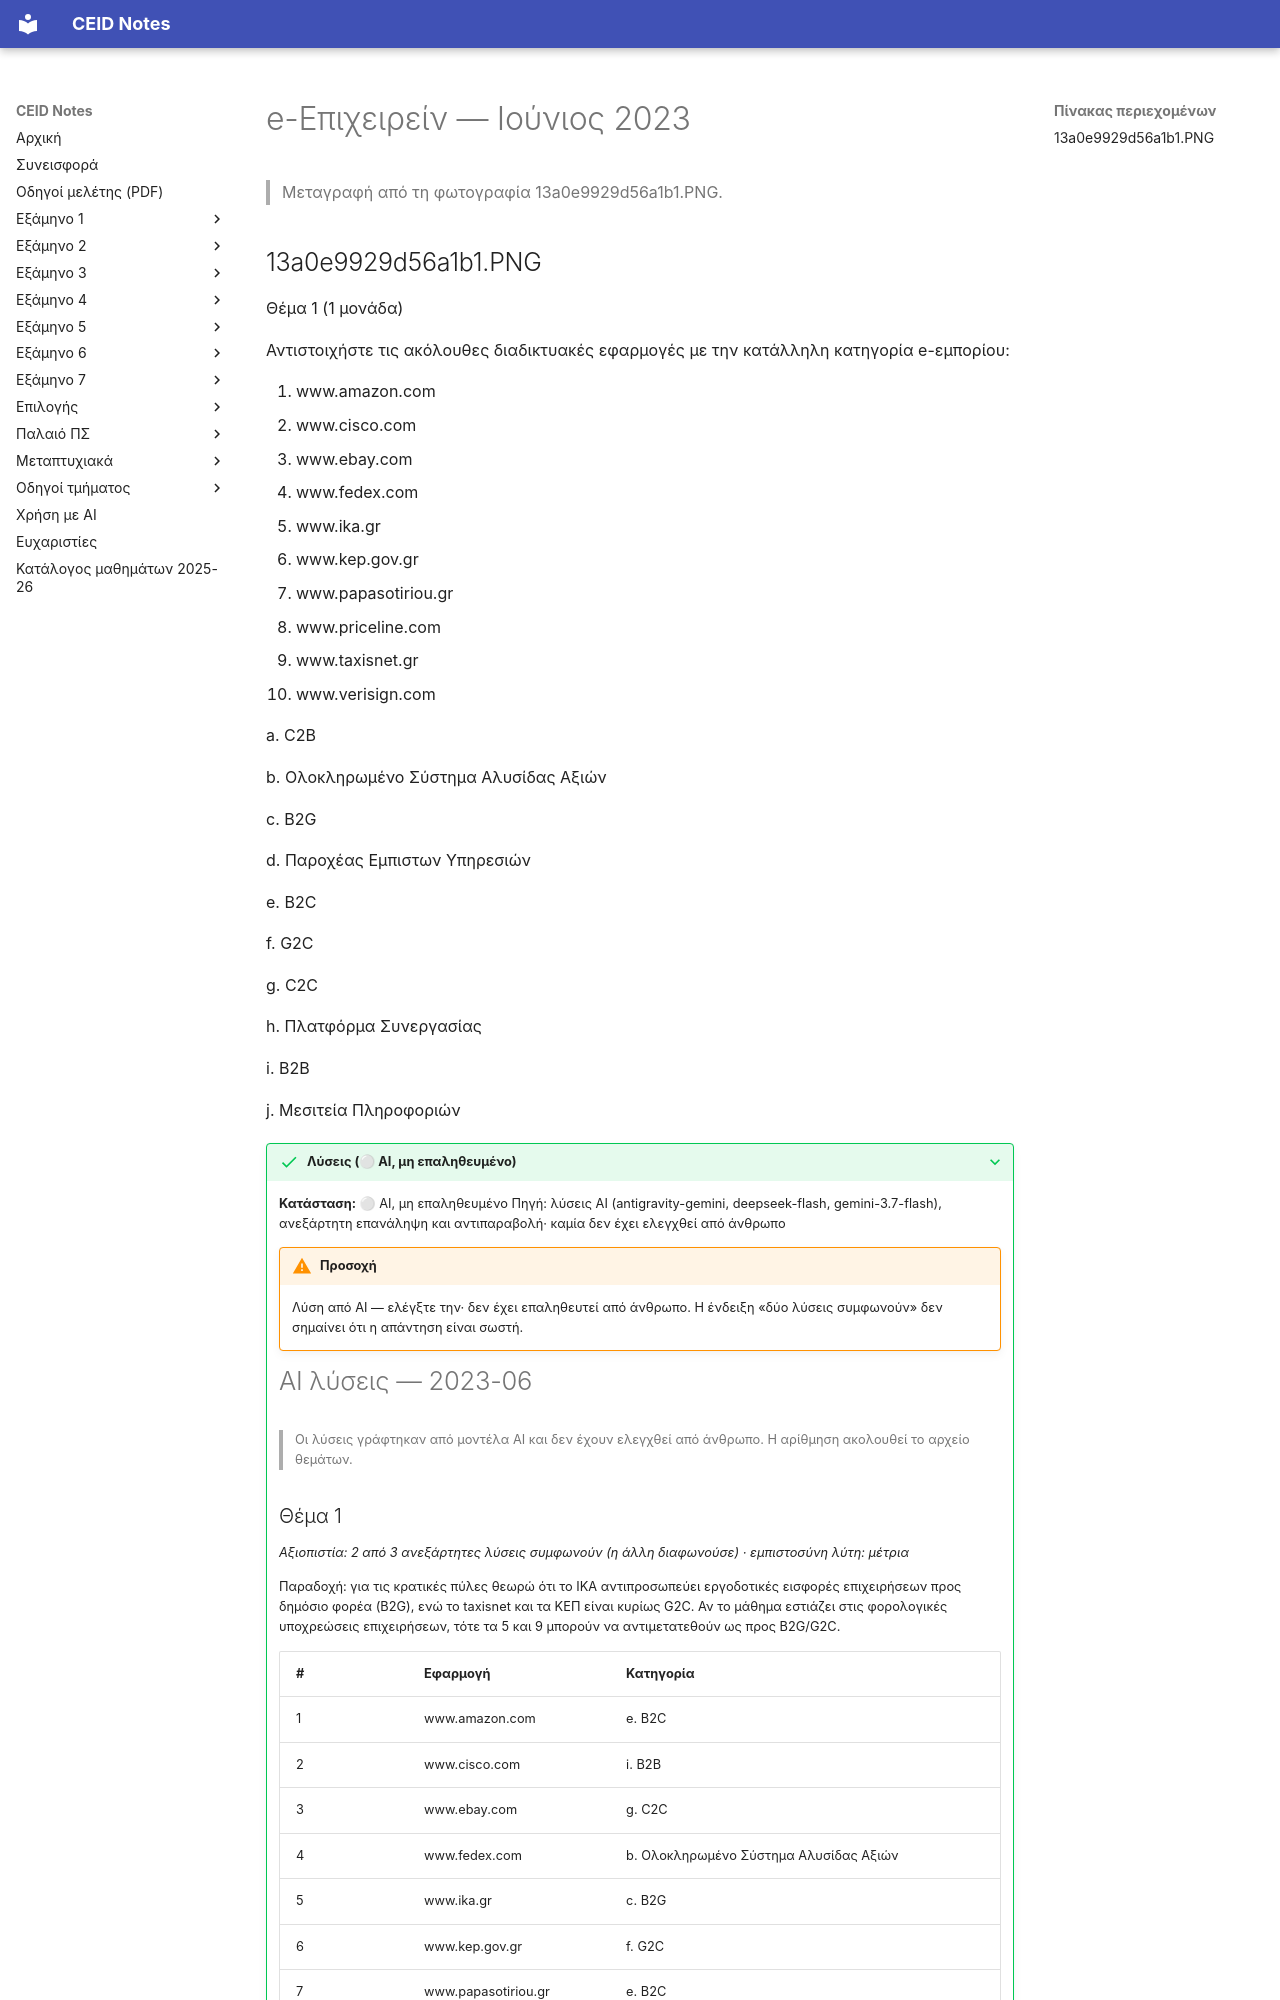

repository: kdngiorgos/ceid-notes · page: Electives (Μαθήματα Επιλογής)/Χειμερινά (Winter-Fall)/e-Επιχειρείν - CEID_ΝΕ584/Previous Exams/2023-06.html · generator: mkdocs

---
course: CEID_NE584
session: 2023-06
label: Ιούνιος 2023 — Θέμα 1 (αντιστοίχιση)
sources:
- 13a0e9929d56a1b1.PNG
format: mixed
duration_min: null
notes: Φαίνεται μόνο το Θέμα 1 (1 μονάδα, αντιστοίχιση). Τα υπόλοιπα θέματα αυτής της εξέτασης δεν υπάρχουν στο αρχείο.
transcription: partial
solutions: ai-unverified
---
# e-Επιχειρείν — Ιούνιος 2023

> Μεταγραφή από τη φωτογραφία 13a0e9929d56a1b1.PNG.
